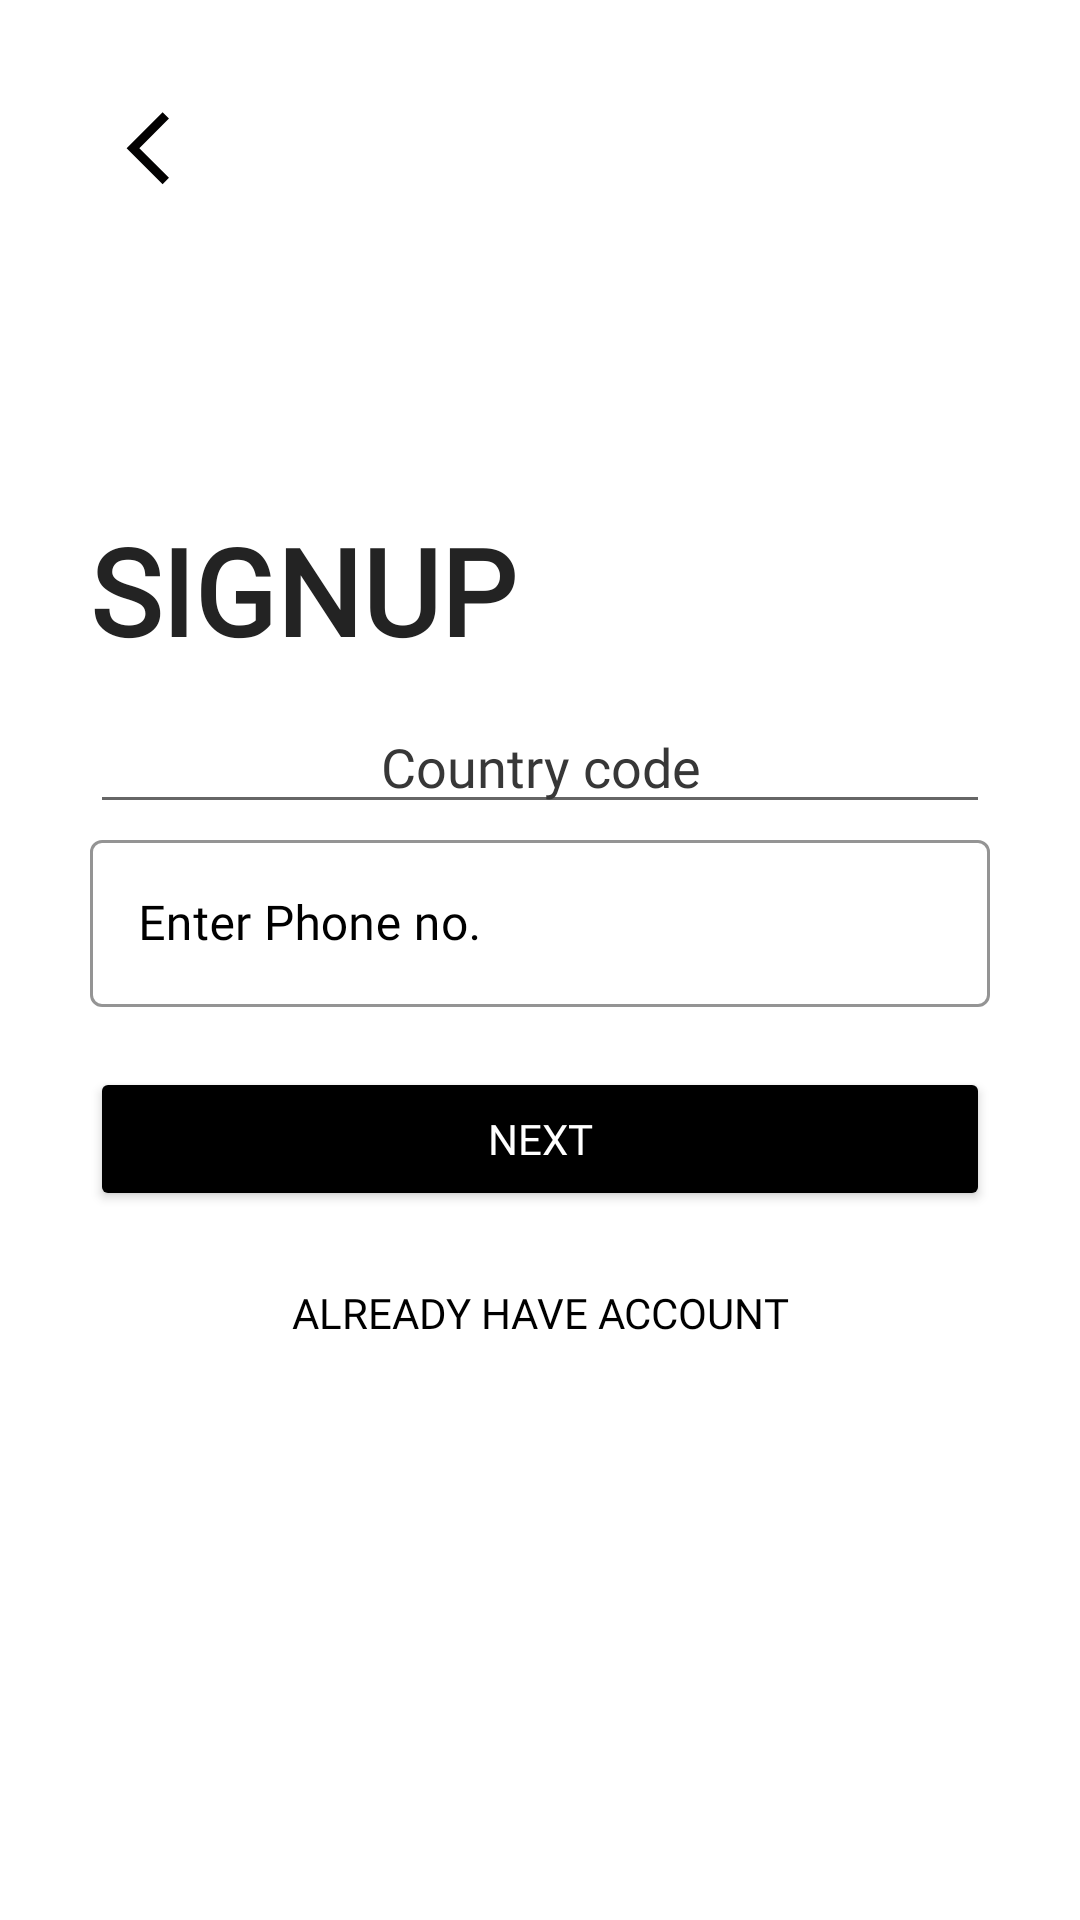

Android layout source for this screen:
<!-- AndroidManifest.xml: application theme Theme.Xplorer -->
<!-- res/layout/activity_signup_screen3.xml -->
<?xml version="1.0" encoding="utf-8"?>
<ScrollView xmlns:android="http://schemas.android.com/apk/res/android"
    xmlns:app="http://schemas.android.com/apk/res-auto"
    xmlns:tools="http://schemas.android.com/tools"
    android:id="@+id/scroll_v"
    android:layout_width="match_parent"
    android:layout_height="match_parent"
    android:background="@color/white"
    android:padding="30dp"
    android:transitionName="signup_transition"
    tools:context=".the_one.loginSignupPro.signup_screen3">

    <LinearLayout
        android:layout_width="match_parent"
        android:layout_height="wrap_content"
        android:orientation="vertical">

        <ImageView
            android:id="@+id/sgnup_back_btn"
            android:layout_width="wrap_content"
            android:layout_height="wrap_content"
            android:padding="5dp"
            android:src="@drawable/arrow_back"
            android:transitionName="animatetobackbtn" />

        // Details

        <TextView
            android:id="@+id/signup_title"
            android:layout_width="wrap_content"
            android:layout_height="wrap_content"
            android:layout_marginTop="100dp"
            android:fontFamily="@font/baloo_bhai"
            android:text="Signup"
            android:textAllCaps="true"
            android:textColor="#232323"
            android:textSize="40sp"
            android:textStyle="bold"
            android:transitionName="animatetoNextTitletext" />

        <LinearLayout
            android:layout_width="match_parent"
            android:layout_height="wrap_content"
            android:layout_marginTop="10dp"
            android:orientation="vertical">











            <EditText
                android:id="@+id/countryCode"
                android:layout_width="match_parent"
                android:layout_height="wrap_content"
                android:hint="Country code"
                android:textColorHint="#373737"
                android:fontFamily="@font/baloo_bhai"
                android:inputType="text"
                android:textAlignment="center"
                />

            <com.google.android.material.textfield.TextInputLayout
                style="@style/Widget.MaterialComponents.TextInputLayout.OutlinedBox"
                android:layout_width="match_parent"
                android:layout_height="wrap_content"
                android:hint="Enter Phone no."
                android:textColorHint="@color/black"
                app:boxStrokeColor="@color/black"
                app:boxStrokeWidthFocused="2dp"
                app:endIconMode="clear_text"
                app:hintTextColor="@color/black">

                <com.google.android.material.textfield.TextInputEditText
                    android:id="@+id/enter_phone"
                    android:layout_width="match_parent"
                    android:layout_height="match_parent"
                    android:fontFamily="@font/baloo_bhai"
                    android:inputType="number" />
            </com.google.android.material.textfield.TextInputLayout>

        </LinearLayout>

        <FrameLayout
            android:layout_width="match_parent"
            android:layout_height="wrap_content">
        <Button
            android:id="@+id/btn_next_signup"
            android:layout_width="match_parent"
            android:layout_height="wrap_content"
            android:layout_marginTop="20dp"
            android:backgroundTint="@color/black"
            android:fontFamily="@font/baloo_bhai"
            android:onClick="CallVerifyOTPScreen"
            android:text="Next"
            android:textColor="@color/white"
            android:transitionName="animatetoNextSignup" />

            <ProgressBar
                android:layout_width="35dp"
                android:layout_height="35dp"
                android:id="@+id/bar_progress"
                android:layout_gravity="center"
                android:visibility="gone"/>

        </FrameLayout>
        <Button
            android:id="@+id/btn_back_login"
            android:layout_width="match_parent"
            android:layout_height="wrap_content"
            android:layout_marginTop="10dp"
            android:background="#00000000"
            android:fontFamily="@font/baloo_bhai"
            android:text="Already have account"
            android:textColor="@color/black"
            android:transitionName="animatebacklogin" />

    </LinearLayout>
</ScrollView>
<!-- resources referenced by this layout -->
<resources>
  <!-- drawable arrow_back (drawable) -->
  <vector android:height="30dp" android:tint="#030202"
      android:viewportHeight="25" android:viewportWidth="25"
      android:width="30dp" xmlns:android="http://schemas.android.com/apk/res/android">
      <path android:fillColor="@android:color/white" android:pathData="M17.77,3.77l-1.77,-1.77l-10,10l10,10l1.77,-1.77l-8.23,-8.23z"/>
  </vector>
  <!-- drawable background_box (drawable) -->
  <?xml version="1.0" encoding="utf-8"?>
  <shape xmlns:android="http://schemas.android.com/apk/res/android"
      android:shape="rectangle">
  
      <stroke android:width="2dp"
          android:color="@color/black"/>
      <corners
          android:radius="5dp"/>
  
  </shape>
  <style name="Theme.Xplorer" parent="Theme.MaterialComponents.Light.NoActionBar.Bridge">
          
          <item name="colorPrimary">@color/black</item>
          <item name="colorPrimaryVariant">#232323</item>
          <item name="colorOnPrimary">#050505</item>
  
  
  
  
  
          <item name="android:statusBarColor" tools:targetApi="l">?attr/colorPrimaryVariant</item>
          
      </style>
  <!-- not gathered from this repository: default colours our renderer supplied (Android Studio template values) -->
  <color name="black">#FF000000</color>
  <color name="white">#FFFFFFFF</color>
</resources>
